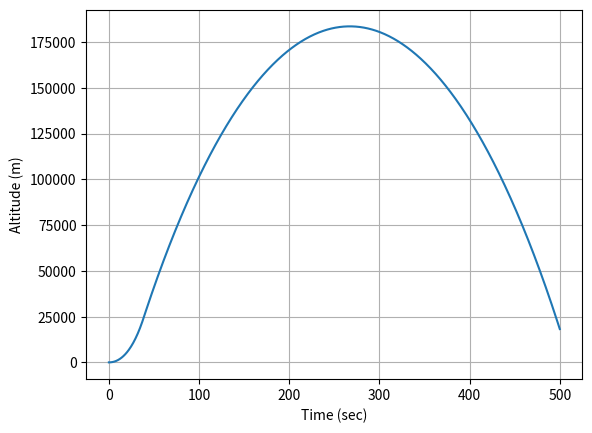
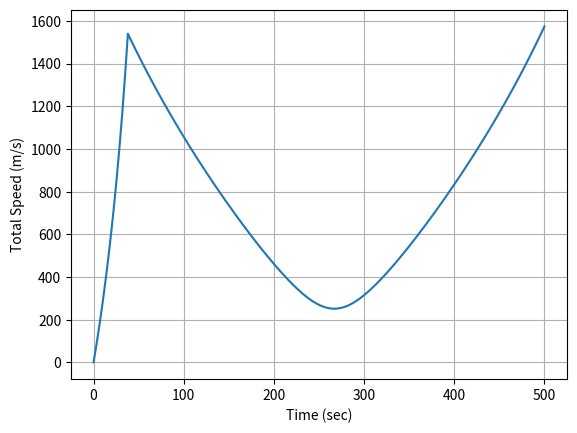
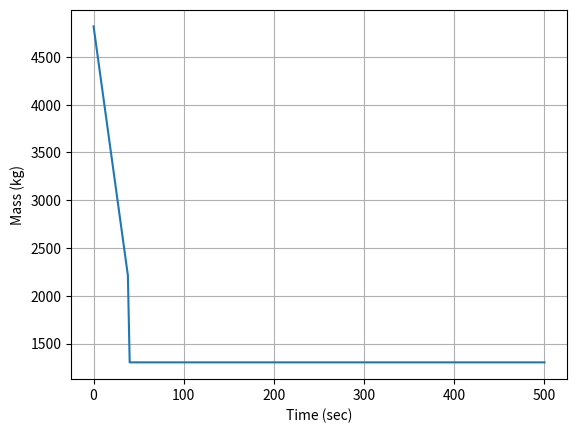
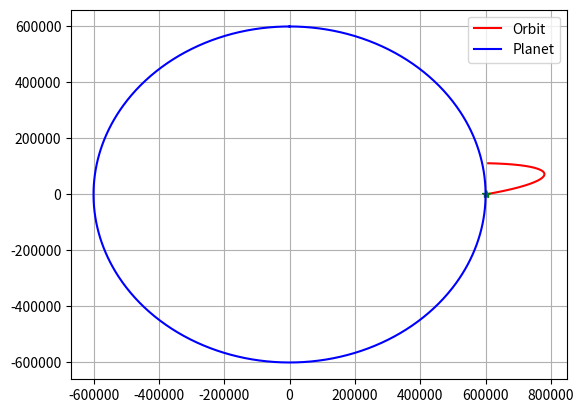

Recreate these plots in Python, in order.
#!/usr/bin/env python3
# -*- coding: utf-8 -*-
"""
Created on Sat Sep  4 21:56:24 2021

[redacted]
"""

####Import all the modules we need
import numpy as np ###numeric python
import matplotlib.pyplot as plt ###matlab style plotting
import scipy.integrate as sci ##integration toolbox

plt.close("all")

##DEFINE SOME CONSTANT PARAMETERS
G = 6.6742*10**-11; #%%Gravitational constant (SI Unit)

###PLANET
###EARTH
#Rplanet = 6357000.0 #meters
#mplanet = 5.972e24 #kg
###KERBIN
Rplanet = 600000 #meters
mplanet = 5.2915158*10**22 #

##PARAMETERS OF ROCKET
###Initial Conditions for single stage rocket
x0 = Rplanet 
z0 = 0.0
velz0 = 0.0
velx0 = 0.0
period = 500.0
weighttons = 5.3
mass0 = weighttons*2000/2.2 #kg
max_thrust = 167970.0
Isp = 250.0 #seconds
tMECO = 38.0 #main engine cutoff time
tsep1 = 2.0 #length of time to remove 1st stage
mass1tons = 1.0
mass1 = mass1tons*2000/2.2

##Gravitational Acceleration Model
def gravity(x,z):
    global Rplanet,mplanet
    
    r = np.sqrt(x**2 + z**2)
    
    if r < Rplanet:
        accelx = 0.0
        accelz = 0.0
    else:
        accelx = G*mplanet/(r**3)*x
        accelz = G*mplanet/(r**3)*z
        
    return np.asarray([accelx,accelz])

def propulsion(state):   #=> 시간에 따른 함수가 아닌 state에 따른 함수로 변경해서 policy로 나타내보는 것
    global max_thrust,Isp,tMECO,ve
    ##Timing for thrusters
    if t < tMECO:
        #We are firing the main thruster
        thrustF = max_thrust
        mdot = -thrustF/ve
    if t > tMECO and t < (tMECO + tsep1):
        thrustF = 0.0
        ## masslost = mass1
        mdot = -mass1/tsep1
    if t > (tMECO + tsep1):
        thrustF = 0.0
        mdot = 0.0
    
    ##Angle of my thrust
    theta = 10*np.pi/180.0
    thrustx = thrustF*np.cos(theta)
    thrustz = thrustF*np.sin(theta)
      
    
    return np.asarray([thrustx,thrustz]),mdot
    
###Equations of Motion
###F = m*a = m*zddot
## z is the altitude from the center of the planet along the north pole
### x  is the altitude from center along equator through Africa 
## this is in meter
## zdot is the velocity along z
## zddot is the acceleration along z
###Second Order Differential Equation
def Derivatives(state,t):
    #state vector
    x = state[0]
    z = state[1]
    velx = state[2]
    velz = state[3]
    mass = state[4]
    
    #Compute zdot - Kinematic Relationship
    zdot = velz
    xdot = velx
    
    ###Compute the Total Forces
    ###GRavity
    gravityF = -gravity(x,z)*mass
    
    ###Aerodynamics
    aeroF = np.asarray([0.0,0.0])
    
    ###Thrust
    thrustF,mdot = propulsion(t)
    
    Forces = gravityF + aeroF + thrustF
    
    #Compute Acceleration
    if mass > 0:
        ddot = Forces/mass
    else:
        ddot = 0.0
        mdot = 0.0
    
    #Compute the statedot
    statedot = np.asarray([xdot,zdot,ddot[0],ddot[1],mdot])
    
    return statedot


#이 예시는 ODE를 직접 풀어서 방정식을 구하는 형식, 우리는 RL에서 요구하는 
#하나 하나의 step을 정의할 필요가 있음.
#time_step은 delta t로 정의
def take_step(state, t, time_step):
    statedot = Derivatives(state,t)
    new_state = state + statedot*time_step
    return new_state, t+time_step


###########EVERYTHING BELOW HERE IS THE MAIN SCRIPT###

###Test Surface Gravity
print('Surface Gravity (m/s^2) = ',gravity(0,Rplanet))

###Initial Conditions -- For orbit
"""
x0 = Rplanet+600000 ##m
z0 = 0.0
r0 = np.sqrt(x0**2+z0**2)
velz0 = np.sqrt(G*mplanet/r0)*1.1
velx0 = 0.0
period = 2*np.pi/np.sqrt(G*mplanet)*r0**(3.0/2.0)*1.5
"""

##Compute Exit Velocity
ve = Isp*9.81 #m/s
##Populate Initial Condition Vector
stateinitial = np.asarray([x0,z0,velx0,velz0,mass0])

##Time window
tout = np.linspace(0,period,1000)


###Numerical Integration Call
#stateout = sci.odeint(Derivatives,stateinitial,tout)
#stateout 계산
time_step = tout[1]-tout[0] #second
stateout = np.empty((0,5))
for t in tout:
    if t == 0:
        current_state = stateinitial
    next_state = take_step(current_state, t, time_step)[0]
    stateout = np.vstack((stateout, current_state))
    current_state = next_state


###REname variables
xout = stateout[:,0]
zout = stateout[:,1]
altitude = np.sqrt(xout**2+zout**2) - Rplanet
velxout = stateout[:,2]
velzout = stateout[:,3]
velout = np.sqrt(velxout**2 + velzout**2)
massout = stateout[:,4]

###Plot

###ALTITUDE
plt.plot(tout,altitude)
plt.xlabel('Time (sec)')
plt.ylabel('Altitude (m)')
plt.grid()

###VELOCITY
plt.figure()
plt.plot(tout,velout)
plt.xlabel('Time (sec)')
plt.ylabel('Total Speed (m/s)')
plt.grid()

###Mass
plt.figure()
plt.plot(tout,massout)
plt.xlabel('Time (sec)')
plt.ylabel('Mass (kg)')
plt.grid()

##2D Orbit
plt.figure()
plt.plot(xout,zout,'r-',label='Orbit')
plt.plot(xout[0],zout[0],'g*')
theta = np.linspace(0,2*np.pi,1000)
xplanet = Rplanet*np.sin(theta)
yplanet = Rplanet*np.cos(theta)
plt.plot(xplanet,yplanet,'b-',label='Planet')
plt.grid()
plt.legend()


plt.show()